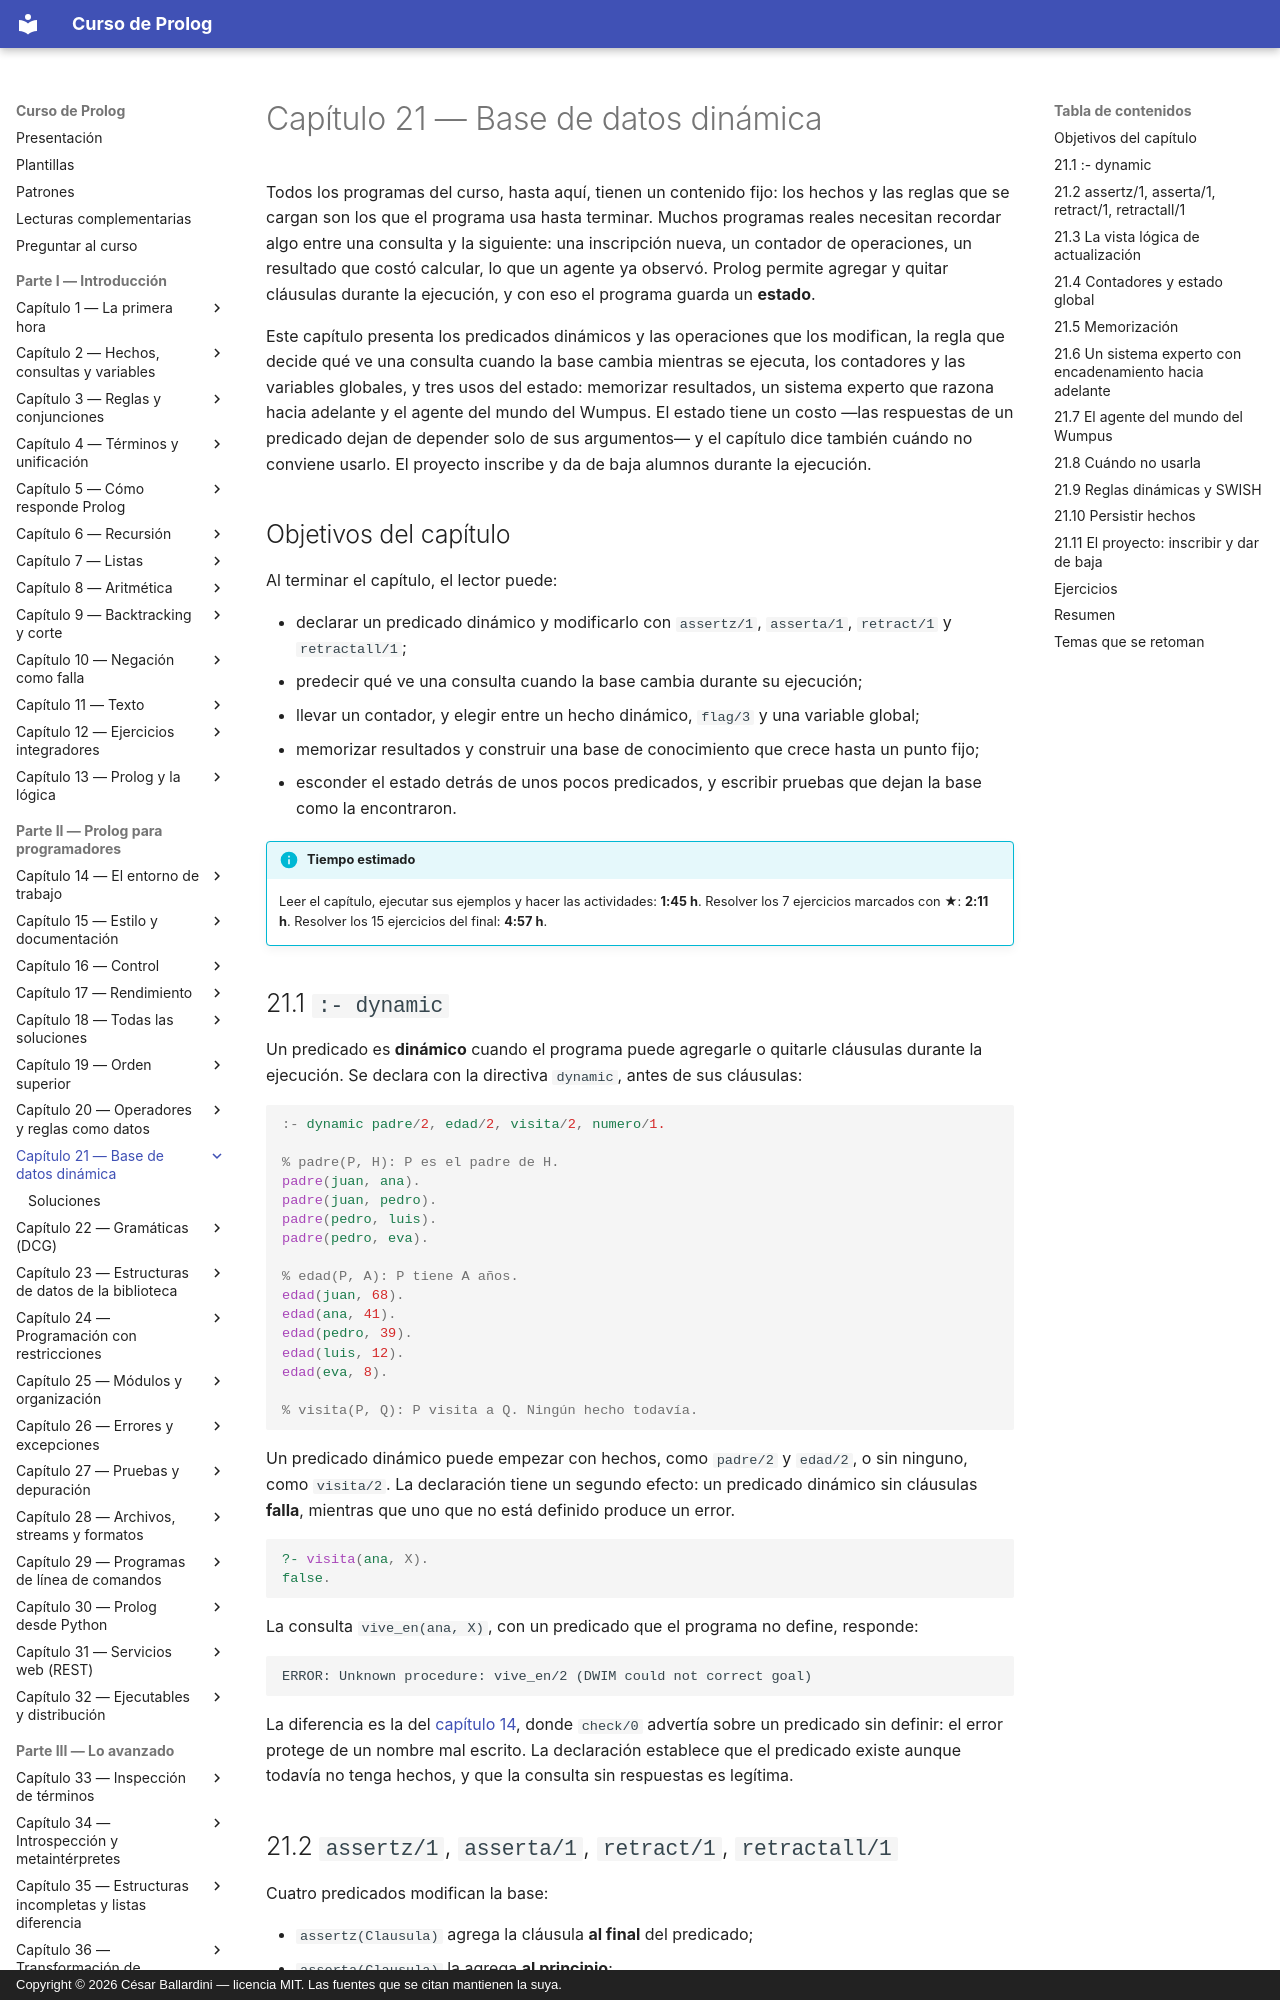

repository: CesarBallardini/curso-de-prolog · page: capitulo-21-base-de-datos-dinamica/index.html · generator: mkdocs · copyright: Copyright © 2026 César Ballardini — licencia MIT. Las fuentes que se citan mantienen la suya.

# Capítulo 21 — Base de datos dinámica

Todos los programas del curso, hasta aquí, tienen un contenido fijo: los hechos
y las reglas que se cargan son los que el programa usa hasta terminar. Muchos
programas reales necesitan recordar algo entre una consulta y la siguiente: una
inscripción nueva, un contador de operaciones, un resultado que costó calcular,
lo que un agente ya observó. Prolog permite agregar y quitar cláusulas durante
la ejecución, y con eso el programa guarda un **estado**.

Este capítulo presenta los predicados dinámicos y las operaciones que los
modifican, la regla que decide qué ve una consulta cuando la base cambia
mientras se ejecuta, los contadores y las variables globales, y tres usos del
estado: memorizar resultados, un sistema experto que razona hacia adelante y
el agente del mundo del Wumpus. El estado tiene un costo —las respuestas de un
predicado dejan de depender solo de sus argumentos— y el capítulo dice también
cuándo no conviene usarlo. El proyecto inscribe y da de baja alumnos durante la
ejecución.

## Objetivos del capítulo

Al terminar el capítulo, el lector puede:

- declarar un predicado dinámico y modificarlo con `assertz/1`, `asserta/1`,
  `retract/1` y `retractall/1`;
- predecir qué ve una consulta cuando la base cambia durante su ejecución;
- llevar un contador, y elegir entre un hecho dinámico, `flag/3` y una variable
  global;
- memorizar resultados y construir una base de conocimiento que crece hasta un
  punto fijo;
- esconder el estado detrás de unos pocos predicados, y escribir pruebas que
  dejan la base como la encontraron.

!!! info "Tiempo estimado"
    Leer el capítulo, ejecutar sus ejemplos y hacer las actividades: **1:45 h**.
    Resolver los 7 ejercicios marcados con ★: **2:11 h**.
    Resolver los 15 ejercicios del final: **4:57 h**.

## 21.1 `:- dynamic`

Un predicado es **dinámico** cuando el programa puede agregarle o quitarle
cláusulas durante la ejecución. Se declara con la directiva `dynamic`, antes de
sus cláusulas:

<!-- ejemplo: capitulo-21/dinamica.pl fragmento: :- dynamic padre/2 .. % visita(P, Q) consulta: nace(sofia, pedro), padre(pedro, Hijo). -->
```prolog
:- dynamic padre/2, edad/2, visita/2, numero/1.

% padre(P, H): P es el padre de H.
padre(juan, ana).
padre(juan, pedro).
padre(pedro, luis).
padre(pedro, eva).

% edad(P, A): P tiene A años.
edad(juan, 68).
edad(ana, 41).
edad(pedro, 39).
edad(luis, 12).
edad(eva, 8).

% visita(P, Q): P visita a Q. Ningún hecho todavía.
```

Un predicado dinámico puede empezar con hechos, como `padre/2` y `edad/2`, o sin
ninguno, como `visita/2`. La declaración tiene un segundo efecto: un predicado
dinámico sin cláusulas **falla**, mientras que uno que no está definido produce
un error.

```prolog
?- visita(ana, X).
false.
```

La consulta `vive_en(ana, X)`, con un predicado que el programa no define,
responde:

```text
ERROR: Unknown procedure: vive_en/2 (DWIM could not correct goal)
```

La diferencia es la del [capítulo 14](../capitulo-14-el-entorno-de-trabajo/index.md), donde `check/0` advertía sobre un
predicado sin definir: el error protege de un nombre mal escrito. La
declaración establece que el predicado existe aunque todavía no tenga hechos,
y que la consulta sin respuestas es legítima.
